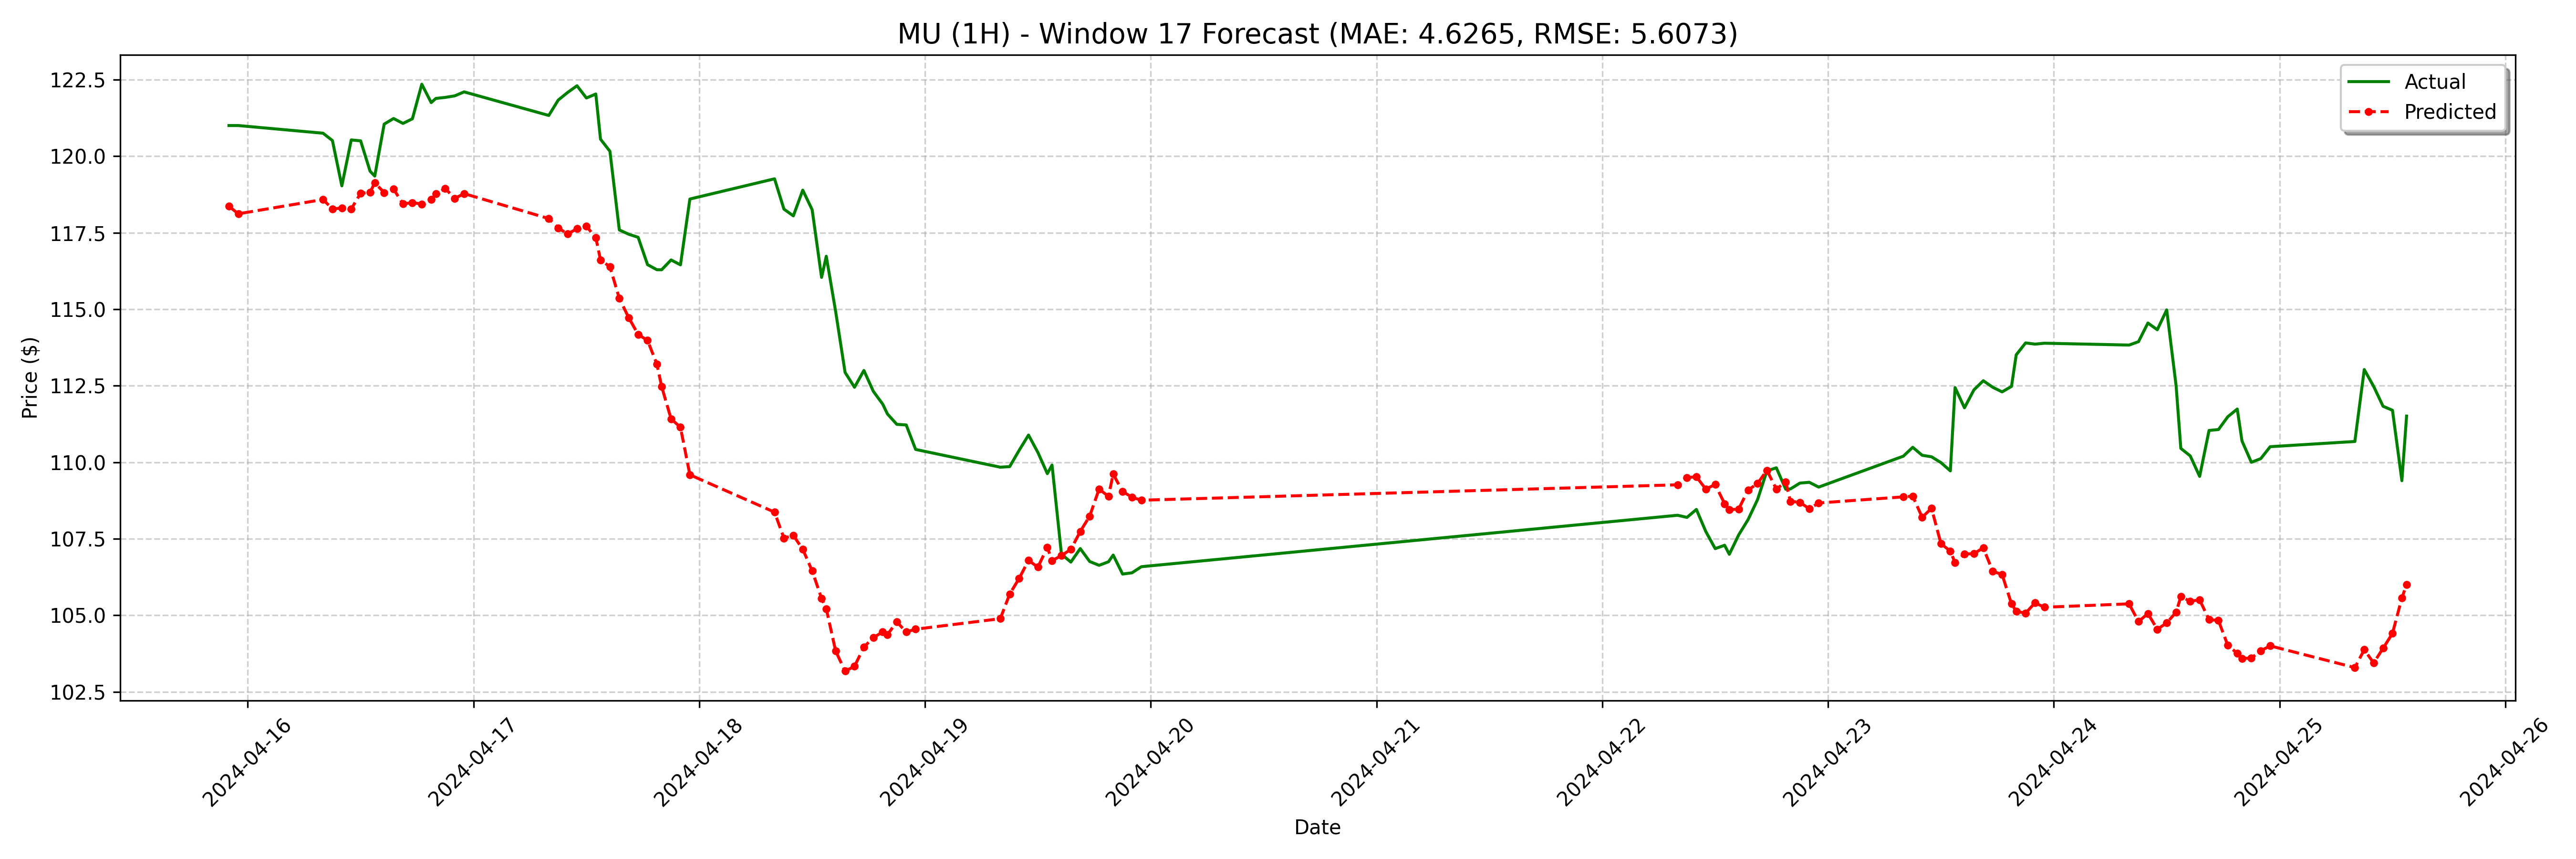

Data behind this chart, as committed beside it:
date, actual, forecast
2024-04-15 22:00:00, 121.0, 118.4
2024-04-15 23:00:00, 121.0, 118.1
2024-04-16 08:00:00, 120.8, 118.6
2024-04-16 09:00:00, 120.5, 118.3
2024-04-16 10:00:00, 119, 118.3
2024-04-16 11:00:00, 120.5, 118.3
2024-04-16 12:00:00, 120.5, 118.8
2024-04-16 13:00:00, 119.5, 118.8
2024-04-16 13:30:00, 119.3, 119.1
2024-04-16 14:30:00, 121, 118.8
2024-04-16 15:30:00, 121.2, 118.9
2024-04-16 16:30:00, 121.1, 118.4
2024-04-16 17:30:00, 121.2, 118.5
2024-04-16 18:30:00, 122.3, 118.4
2024-04-16 19:30:00, 121.8, 118.6
2024-04-16 20:00:00, 121.9, 118.8
2024-04-16 21:00:00, 121.9, 118.9
2024-04-16 22:00:00, 122, 118.6
2024-04-16 23:00:00, 122.1, 118.8
2024-04-17 08:00:00, 121.3, 118
2024-04-17 09:00:00, 121.8, 117.7
2024-04-17 10:00:00, 122.1, 117.5
2024-04-17 11:00:00, 122.3, 117.6
2024-04-17 12:00:00, 121.9, 117.7
2024-04-17 13:00:00, 122, 117.3
2024-04-17 13:30:00, 120.6, 116.6
2024-04-17 14:30:00, 120.2, 116.4
2024-04-17 15:30:00, 117.6, 115.4
2024-04-17 16:30:00, 117.4, 114.7
2024-04-17 17:30:00, 117.3, 114.2
2024-04-17 18:30:00, 116.5, 114
2024-04-17 19:30:00, 116.3, 113.2
2024-04-17 20:00:00, 116.3, 112.5
2024-04-17 21:00:00, 116.6, 111.4
2024-04-17 22:00:00, 116.5, 111.1
2024-04-17 23:00:00, 118.6, 109.6
2024-04-18 08:00:00, 119.3, 108.4
2024-04-18 09:00:00, 118.3, 107.5
2024-04-18 10:00:00, 118, 107.6
2024-04-18 11:00:00, 118.9, 107.2
2024-04-18 12:00:00, 118.2, 106.5
2024-04-18 13:00:00, 116, 105.6
2024-04-18 13:30:00, 116.7, 105.2
2024-04-18 14:30:00, 114.9, 103.8
2024-04-18 15:30:00, 112.9, 103.2
2024-04-18 16:30:00, 112.5, 103.3
2024-04-18 17:30:00, 113.0, 104
2024-04-18 18:30:00, 112.3, 104.3
2024-04-18 19:30:00, 111.9, 104.5
2024-04-18 20:00:00, 111.6, 104.4
2024-04-18 21:00:00, 111.2, 104.8
2024-04-18 22:00:00, 111.2, 104.5
2024-04-18 23:00:00, 110.4, 104.5
2024-04-19 08:00:00, 109.8, 104.9
2024-04-19 09:00:00, 109.9, 105.7
2024-04-19 10:00:00, 110.4, 106.2
2024-04-19 11:00:00, 110.9, 106.8
2024-04-19 12:00:00, 110.3, 106.6
2024-04-19 13:00:00, 109.6, 107.2
2024-04-19 13:30:00, 109.9, 106.8
... 68 more rows
